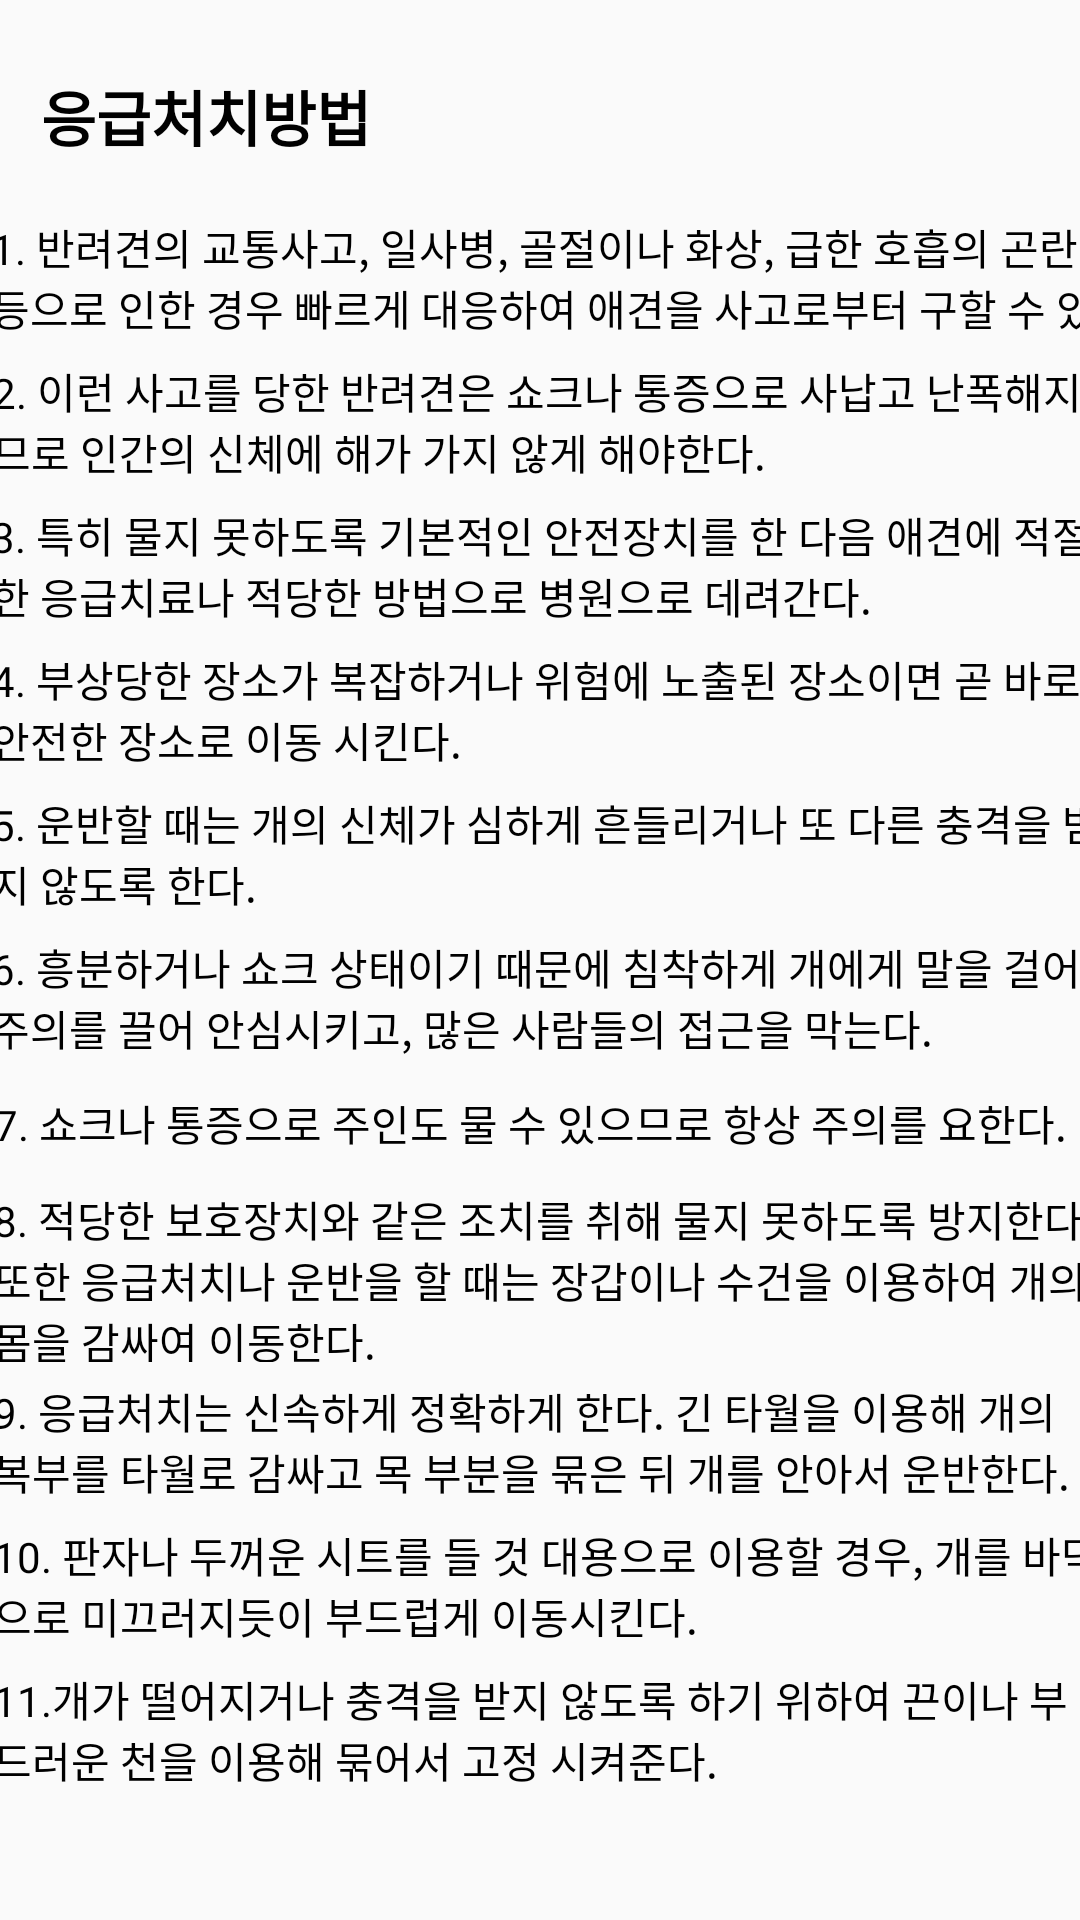

Android layout source for this screen:
<!-- AndroidManifest.xml: application theme Theme.DangMyoDang -->
<!-- res/layout/activity_medic.xml -->
<?xml version="1.0" encoding="utf-8"?>
<androidx.constraintlayout.widget.ConstraintLayout xmlns:android="http://schemas.android.com/apk/res/android"
    xmlns:app="http://schemas.android.com/apk/res-auto"
    xmlns:tools="http://schemas.android.com/tools"
    android:layout_width="match_parent"
    android:layout_height="match_parent"
    tools:context=".medicActivity">

    <TextView
        android:id="@+id/textView6"
        android:layout_width="wrap_content"
        android:layout_height="wrap_content"
        android:layout_marginTop="24dp"
        android:fontFamily="@font/font1"
        android:text="응급처치방법"
        android:textColor="@color/black"
        android:textSize="20sp"
        android:textStyle="bold"
        app:layout_constraintEnd_toEndOf="parent"
        app:layout_constraintHorizontal_bias="0.055"
        app:layout_constraintStart_toStartOf="parent"
        app:layout_constraintTop_toTopOf="parent" />

    <TextView
        android:id="@+id/textView8"
        android:layout_width="370dp"
        android:layout_height="40dp"
        android:layout_marginTop="72dp"
        android:fontFamily="@font/font1"
        android:text="1. 반려견의 교통사고, 일사병, 골절이나 화상, 급한 호흡의 곤란 등으로 인한 경우 빠르게 대응하여 애견을 사고로부터 구할 수 있다."
        android:textColor="@color/black"
        app:layout_constraintEnd_toEndOf="parent"
        app:layout_constraintHorizontal_bias="0.34"
        app:layout_constraintStart_toStartOf="parent"
        app:layout_constraintTop_toTopOf="parent" />

    <TextView
        android:id="@+id/textView9"
        android:layout_width="370dp"
        android:layout_height="40dp"
        android:layout_marginTop="120dp"
        android:fontFamily="@font/font1"
        android:text="2. 이런 사고를 당한 반려견은 쇼크나 통증으로 사납고 난폭해지므로 인간의 신체에 해가 가지 않게 해야한다."
        android:textColor="@color/black"
        app:layout_constraintEnd_toEndOf="parent"
        app:layout_constraintHorizontal_bias="0.326"
        app:layout_constraintStart_toStartOf="parent"
        app:layout_constraintTop_toTopOf="parent" />

    <TextView
        android:id="@+id/textView15"
        android:layout_width="370dp"
        android:layout_height="40dp"
        android:layout_marginTop="168dp"
        android:fontFamily="@font/font1"
        android:text="3. 특히 물지 못하도록 기본적인 안전장치를 한 다음 애견에 적절한 응급치료나 적당한 방법으로 병원으로 데려간다."
        android:textColor="@color/black"
        app:layout_constraintEnd_toEndOf="parent"
        app:layout_constraintHorizontal_bias="0.341"
        app:layout_constraintStart_toStartOf="parent"
        app:layout_constraintTop_toTopOf="parent" />

    <TextView
        android:id="@+id/textView19"
        android:layout_width="368dp"
        android:layout_height="25dp"
        android:layout_marginTop="364dp"
        android:fontFamily="@font/font1"
        android:text="7. 쇼크나 통증으로 주인도 물 수 있으므로 항상 주의를 요한다."
        android:textColor="@color/black"
        app:layout_constraintEnd_toEndOf="parent"
        app:layout_constraintHorizontal_bias="0.325"
        app:layout_constraintStart_toStartOf="parent"
        app:layout_constraintTop_toTopOf="parent" />

    <TextView
        android:id="@+id/textView21"
        android:layout_width="370dp"
        android:layout_height="40dp"
        android:layout_marginTop="460dp"
        android:fontFamily="@font/font1"
        android:text="9. 응급처치는 신속하게 정확하게 한다. 긴 타월을 이용해 개의 복부를 타월로 감싸고 목 부분을 묶은 뒤 개를 안아서 운반한다."
        android:textColor="@color/black"
        app:layout_constraintEnd_toEndOf="parent"
        app:layout_constraintHorizontal_bias="0.292"
        app:layout_constraintStart_toStartOf="parent"
        app:layout_constraintTop_toTopOf="parent" />

    <TextView
        android:id="@+id/textView20"
        android:layout_width="369dp"
        android:layout_height="58dp"
        android:layout_marginTop="396dp"
        android:fontFamily="@font/font1"
        android:text="8. 적당한 보호장치와 같은 조치를 취해 물지 못하도록 방지한다. 또한 응급처치나 운반을 할 때는 장갑이나 수건을 이용하여 개의 몸을 감싸여 이동한다."
        android:textColor="@color/black"
        app:layout_constraintEnd_toEndOf="parent"
        app:layout_constraintHorizontal_bias="0.309"
        app:layout_constraintStart_toStartOf="parent"
        app:layout_constraintTop_toTopOf="parent" />

    <TextView
        android:id="@+id/textView22"
        android:layout_width="370dp"
        android:layout_height="40dp"
        android:layout_marginTop="508dp"
        android:fontFamily="@font/font1"
        android:text="10. 판자나 두꺼운 시트를 들 것 대용으로 이용할 경우, 개를 바닥으로 미끄러지듯이 부드럽게 이동시킨다."
        android:textColor="@color/black"
        app:layout_constraintEnd_toEndOf="parent"
        app:layout_constraintHorizontal_bias="0.292"
        app:layout_constraintStart_toStartOf="parent"
        app:layout_constraintTop_toTopOf="parent" />

    <TextView
        android:id="@+id/textView23"
        android:layout_width="370dp"
        android:layout_height="40dp"
        android:layout_marginTop="556dp"
        android:fontFamily="@font/font1"
        android:text="11.개가 떨어지거나 충격을 받지 않도록 하기 위하여 끈이나 부드러운 천을 이용해 묶어서 고정 시켜준다."
        android:textColor="@color/black"
        app:layout_constraintEnd_toEndOf="parent"
        app:layout_constraintHorizontal_bias="0.292"
        app:layout_constraintStart_toStartOf="parent"
        app:layout_constraintTop_toTopOf="parent" />

    <TextView
        android:id="@+id/textView17"
        android:layout_width="370dp"
        android:layout_height="40dp"
        android:layout_marginTop="264dp"
        android:fontFamily="@font/font1"
        android:text="5. 운반할 때는 개의 신체가 심하게 흔들리거나 또 다른 충격을 받지 않도록 한다."
        android:textColor="@color/black"
        app:layout_constraintEnd_toEndOf="parent"
        app:layout_constraintHorizontal_bias="0.341"
        app:layout_constraintStart_toStartOf="parent"
        app:layout_constraintTop_toTopOf="parent" />

    <TextView
        android:id="@+id/textView18"
        android:layout_width="370dp"
        android:layout_height="40dp"
        android:layout_marginTop="312dp"
        android:fontFamily="@font/font1"
        android:text="6. 흥분하거나 쇼크 상태이기 때문에 침착하게 개에게 말을 걸어 주의를 끌어 안심시키고, 많은 사람들의 접근을 막는다."
        android:textColor="@color/black"
        app:layout_constraintEnd_toEndOf="parent"
        app:layout_constraintHorizontal_bias="0.341"
        app:layout_constraintStart_toStartOf="parent"
        app:layout_constraintTop_toTopOf="parent" />

    <TextView
        android:id="@+id/textView16"
        android:layout_width="370dp"
        android:layout_height="40dp"
        android:layout_marginTop="216dp"
        android:fontFamily="@font/font1"
        android:text="4. 부상당한 장소가 복잡하거나 위험에 노출된 장소이면 곧 바로 안전한 장소로 이동 시킨다."
        android:textColor="@color/black"
        app:layout_constraintEnd_toEndOf="parent"
        app:layout_constraintHorizontal_bias="0.341"
        app:layout_constraintStart_toStartOf="parent"
        app:layout_constraintTop_toTopOf="parent" />

    <ImageView
        android:id="@+id/imageView5"
        android:layout_width="45dp"
        android:layout_height="45dp"
        app:layout_constraintBottom_toBottomOf="parent"
        app:layout_constraintEnd_toEndOf="parent"
        app:layout_constraintHorizontal_bias="0.352"
        app:layout_constraintStart_toStartOf="parent"
        app:layout_constraintTop_toTopOf="parent"
        app:layout_constraintVertical_bias="0.023"
        app:srcCompat="@drawable/me" />

</androidx.constraintlayout.widget.ConstraintLayout>
<!-- resources referenced by this layout -->
<resources>
  <style name="Theme.DangMyoDang" parent="Base.Theme.DangMyoDang" />
  <style name="Base.Theme.DangMyoDang" parent="Theme.AppCompat.Light">
          <item name="windowNoTitle">true</item>
          
          
      </style>
  <!-- not gathered from this repository: default colours our renderer supplied (Android Studio template values) -->
  <color name="black">#FF000000</color>
</resources>
